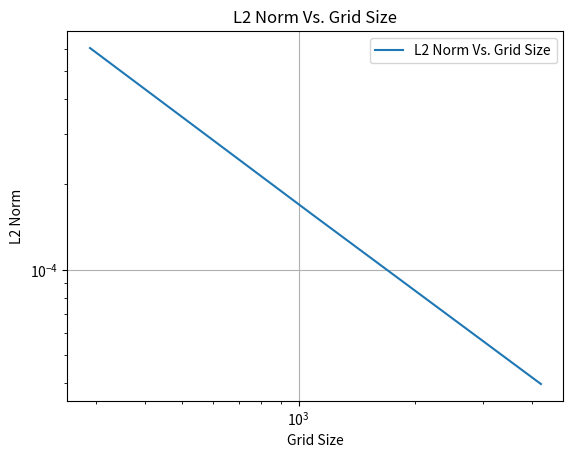

The matplotlib source for this figure:
import matplotlib.pyplot as plt

L2 = [6.048073324687e-04, 1.561666503124e-04, 3.966651043739e-05]
grid = [289, 1089, 4225]

plt.loglog(grid, L2, label='L2 Norm Vs. Grid Size')
plt.grid()
plt.legend(loc='best')
plt.title("L2 Norm Vs. Grid Size")
plt.xlabel('Grid Size')
plt.ylabel("L2 Norm")
plt.show()